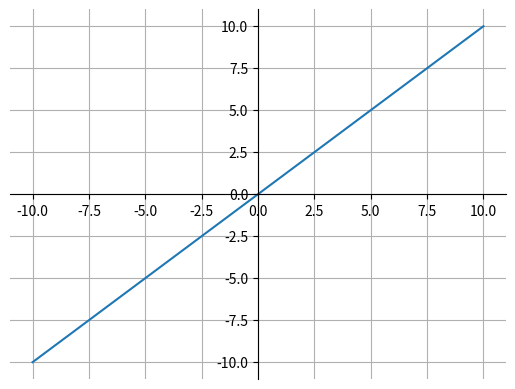

Reproduce this figure in Python.
import sys
import matplotlib.pyplot as plt
from matplotlib import axes

if __name__ == '__main__':
    fig = plt.figure()
    ax = fig.add_subplot(1, 1, 1)

    # Move left y-axis and bottim x-axis to centre, passing through (0,0)
    ax.spines['left'].set_position('center')
    ax.spines['bottom'].set_position('center')

    # Eliminate upper and right axes
    ax.spines['right'].set_color('none')
    ax.spines['top'].set_color('none')

    # Show ticks in the left and lower axes only
    ax.xaxis.set_ticks_position('bottom')
    ax.yaxis.set_ticks_position('left')

    plt.grid(True)

    if len(sys.argv) >= 3:
        def str_to_flt_array(string):
            arr = []
            for nstr in string.split(','):
                arr.append(float(nstr))
            return arr
        x = str_to_flt_array(sys.argv[1])
        y = str_to_flt_array(sys.argv[2])

        plt.plot(x, y)
    else:
        plt.plot([-10,-9,-7,-6,-5,-4,-3,-2,-1,0,1,2,3,4,5,6,7,8,9,10], [-10,-9,-7,-6,-5,-4,-3,-2,-1,0,1,2,3,4,5,6,7,8,9,10])
        #plt.axis([-10, 10, -10, 10])
    plt.show()
